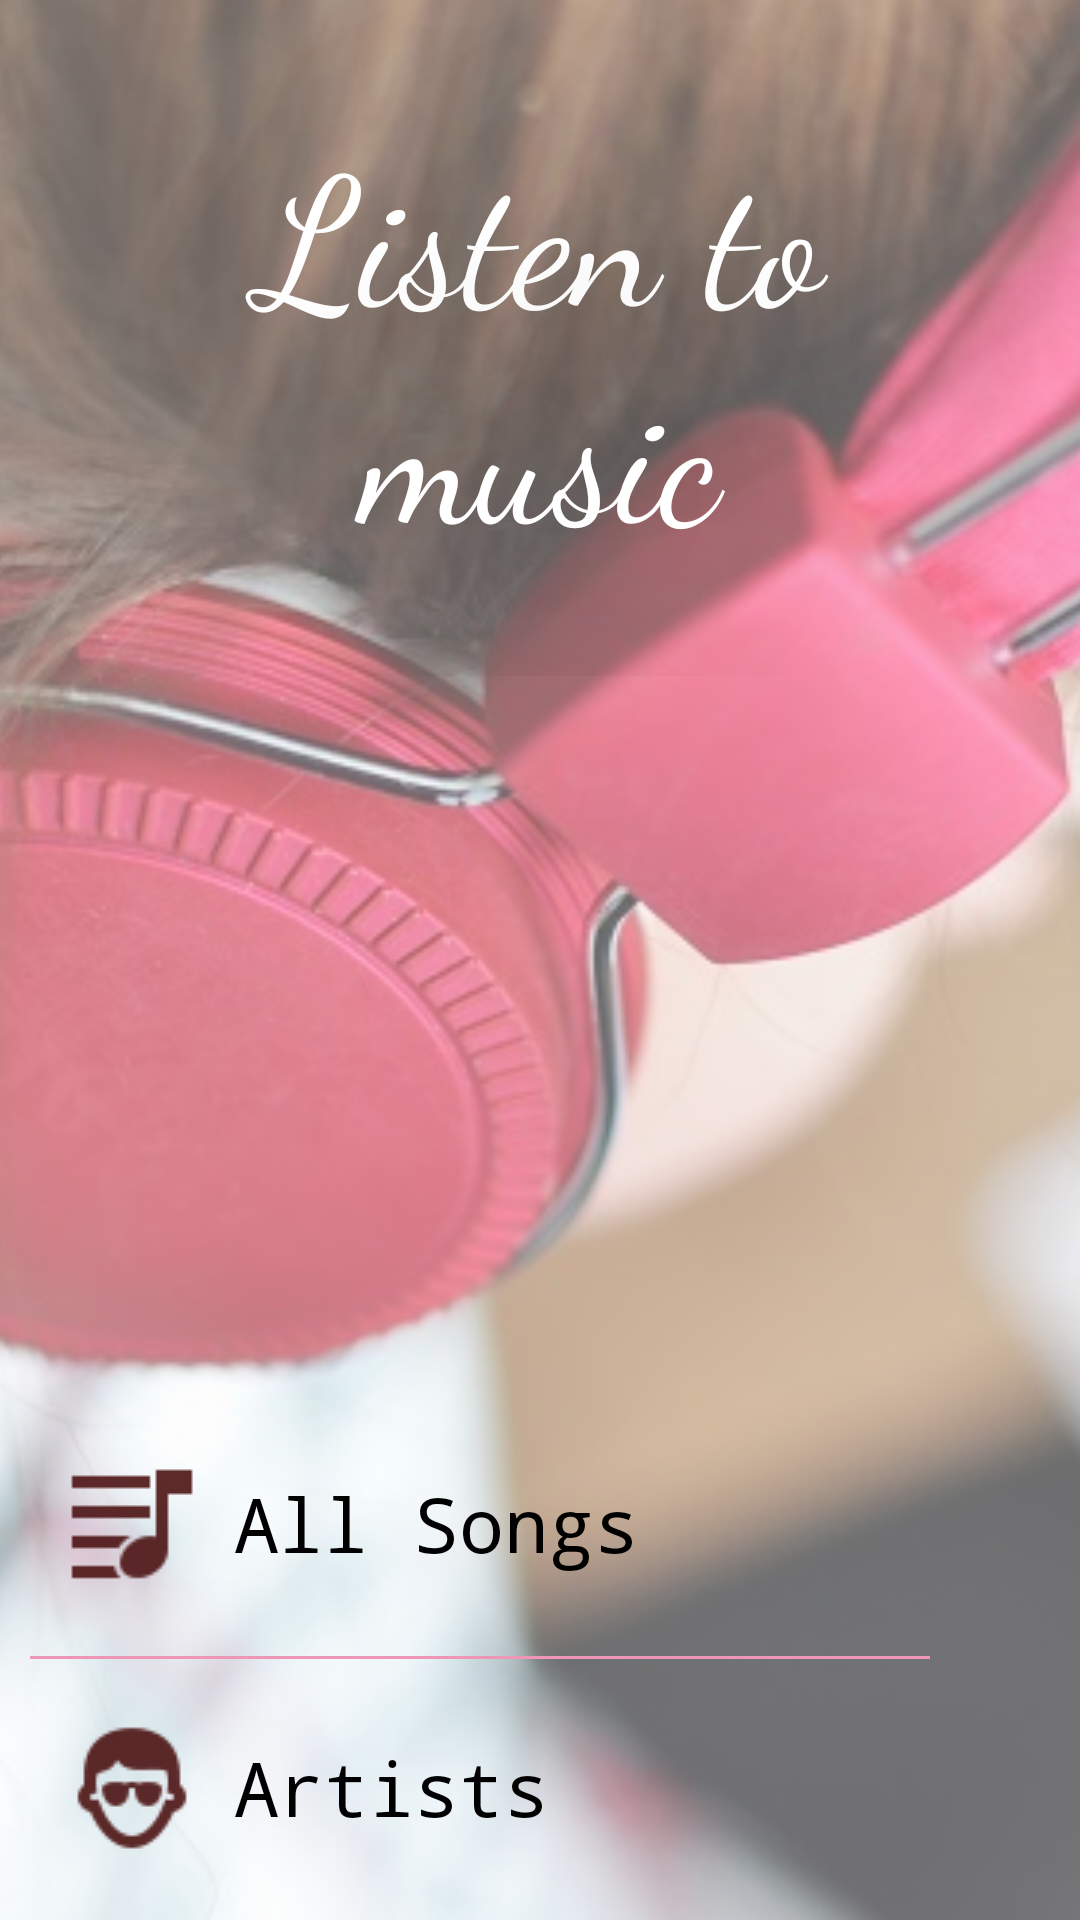

Write the Android layout XML for this screen, with the resource values it uses.
<!-- AndroidManifest.xml: application theme AppTheme -->
<!-- res/layout/activity_main.xml -->
<?xml version="1.0" encoding="utf-8"?>
<RelativeLayout xmlns:android="http://schemas.android.com/apk/res/android"
    xmlns:app="http://schemas.android.com/apk/res-auto"
    xmlns:tools="http://schemas.android.com/tools"
    android:layout_width="match_parent"
    android:layout_height="match_parent"
    android:layout_gravity="center_horizontal"
    android:orientation="vertical"
    tools:context="com.example.android.musicalapp.MainActivity">

    <ImageView
        android:layout_width="match_parent"
        android:layout_height="match_parent"
        android:alpha=".6"
        android:scaleType="centerCrop"
        android:src="@drawable/music2" />

    <TextView
        android:layout_width="wrap_content"
        android:layout_height="wrap_content"
        android:fontFamily="cursive"
        android:gravity="center_horizontal"
        android:padding="@dimen/intro_padding"
        android:shadowColor="@color/text_black"
        android:shadowDx="0.0"
        android:shadowDy="0.0"
        android:shadowRadius="280"
        android:text="@string/intro"
        android:textColor="@android:color/white"
        android:textSize="@dimen/intro_text_size" />

    <LinearLayout
        android:id="@+id/all_songs"
        style="@style/CategoryStyle"
        android:layout_above="@+id/artist"
        android:orientation="horizontal">

        <ImageView
            android:layout_width="wrap_content"
            android:layout_height="wrap_content"
            android:layout_gravity="center_horizontal"
            android:alpha=".9"
            android:padding="@dimen/padding"
            android:src="@drawable/all" />

        <TextView
            android:layout_width="match_parent"
            android:layout_height="wrap_content"
            android:fontFamily="monospace"
            android:text="@string/all_songs"
            android:textColor="@color/text_black"
            android:textSize="@dimen/main_list_text_size" />
    </LinearLayout>

    <View
        android:layout_width="match_parent"
        android:layout_height="1dp"
        android:layout_below="@+id/all_songs"
        android:layout_marginLeft="@dimen/padding"
        android:layout_marginRight="50dp"
        android:background="@color/colorAccent" />

    <LinearLayout
        android:id="@+id/artist"
        style="@style/CategoryStyle"
        android:layout_alignParentBottom="true"
        android:orientation="horizontal">

        <ImageView
            android:layout_width="wrap_content"
            android:layout_height="wrap_content"
            android:layout_gravity="center_horizontal"
            android:alpha=".9"
            android:padding="@dimen/padding"
            android:src="@drawable/artist1" />

        <TextView
            android:layout_width="match_parent"
            android:layout_height="wrap_content"
            android:fontFamily="monospace"
            android:text="@string/artist"
            android:textColor="@color/text_black"
            android:textSize="@dimen/main_list_text_size" />
    </LinearLayout>

</RelativeLayout>
<!-- resources referenced by this layout -->
<resources>
  <color name="colorAccent">#ed96b5</color>
  <color name="text_black">#000000</color>
  <dimen name="intro_padding">35dp</dimen>
  <dimen name="intro_text_size">60sp</dimen>
  <dimen name="main_list_text_size">25sp</dimen>
  <dimen name="padding">10dp</dimen>
  <!-- drawable all: png bitmap (drawable, 580 bytes) -->
  <!-- drawable artist1: png bitmap (drawable, 1721 bytes) -->
  <!-- drawable music2: jpg bitmap (drawable, 109891 bytes) -->
  <string name="all_songs">All Songs</string>
  <string name="artist">Artists</string>
  <string name="intro">Listen to music</string>
  <style name="CategoryStyle">
          <item name="android:layout_width">match_parent</item>
          <item name="android:layout_height">wrap_content</item>
          <item name="android:gravity">center_vertical</item>
          <item name="android:padding">10dp</item>
          <item name="android:textAppearance">?android:textAppearanceMedium</item>
      </style>
  <style name="AppTheme" parent="Theme.AppCompat.Light.DarkActionBar">
          
          <item name="colorPrimary">@color/colorPrimary</item>
          <item name="colorPrimaryDark">@color/colorPrimaryDark</item>
          <item name="colorAccent">@color/colorAccent</item>
      </style>
  <color name="colorPrimary">#482434</color>
  <color name="colorPrimaryDark">#2b1323</color>
</resources>
